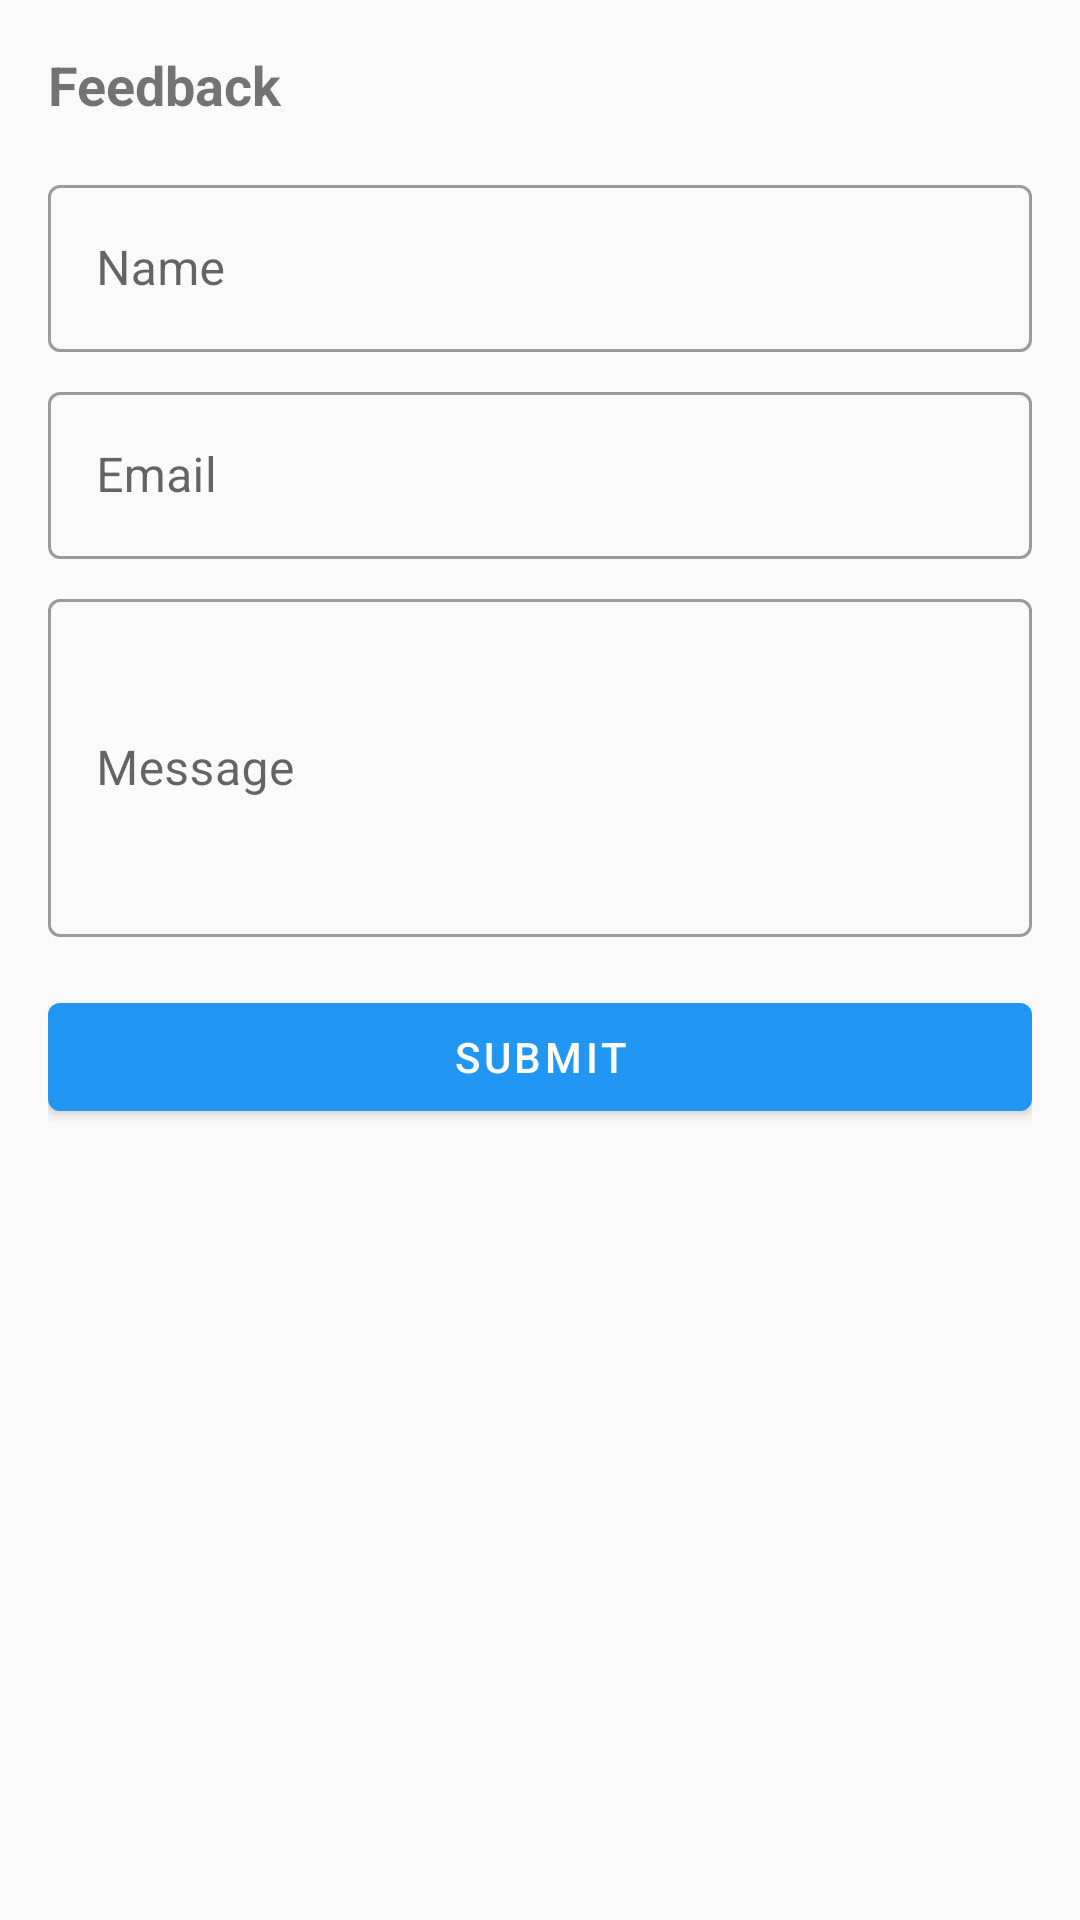

Here is an Android app screen rendered from its layout file. Give the layout XML and the strings, colors and styles it references.
<!-- AndroidManifest.xml: application theme Theme.Prashiskshan -->
<!-- res/layout/fragment_feedback.xml -->
<?xml version="1.0" encoding="utf-8"?>
<ScrollView xmlns:android="http://schemas.android.com/apk/res/android"
    xmlns:app="http://schemas.android.com/apk/res-auto"
    xmlns:tools="http://schemas.android.com/tools"
    android:layout_width="match_parent"
    android:layout_height="match_parent"
    android:fillViewport="true"
    tools:context=".presentation.common.more.FeedbackFragment">

    <LinearLayout
        android:layout_width="match_parent"
        android:layout_height="wrap_content"
        android:orientation="vertical"
        android:padding="16dp">

        <TextView
            android:layout_width="wrap_content"
            android:layout_height="wrap_content"
            android:text="@string/title_feedback"
            android:textSize="18sp"
            android:textStyle="bold" />

        <com.google.android.material.textfield.TextInputLayout
            android:id="@+id/inputName"
            style="@style/Widget.MaterialComponents.TextInputLayout.OutlinedBox"
            android:layout_width="match_parent"
            android:layout_height="wrap_content"
            android:layout_marginTop="16dp"
            app:hintEnabled="true"
            android:hint="@string/name">

            <com.google.android.material.textfield.TextInputEditText
                android:layout_width="match_parent"
                android:layout_height="wrap_content" />
        </com.google.android.material.textfield.TextInputLayout>

        <com.google.android.material.textfield.TextInputLayout
            android:id="@+id/inputEmail"
            style="@style/Widget.MaterialComponents.TextInputLayout.OutlinedBox"
            android:layout_width="match_parent"
            android:layout_height="wrap_content"
            android:layout_marginTop="8dp"
            app:hintEnabled="true"
            android:hint="@string/email">

            <com.google.android.material.textfield.TextInputEditText
                android:layout_width="match_parent"
                android:layout_height="wrap_content"
                android:inputType="textEmailAddress" />
        </com.google.android.material.textfield.TextInputLayout>

        <com.google.android.material.textfield.TextInputLayout
            android:id="@+id/inputMessage"
            style="@style/Widget.MaterialComponents.TextInputLayout.OutlinedBox"
            android:layout_width="match_parent"
            android:layout_height="wrap_content"
            android:layout_marginTop="8dp"
            app:hintEnabled="true"
            android:hint="@string/message">

            <com.google.android.material.textfield.TextInputEditText
                android:layout_width="match_parent"
                android:layout_height="wrap_content"
                android:inputType="textMultiLine"
                android:minLines="4" />
        </com.google.android.material.textfield.TextInputLayout>

        <com.google.android.material.button.MaterialButton
            android:id="@+id/btnSubmit"
            style="@style/Widget.MaterialComponents.Button"
            android:layout_width="match_parent"
            android:layout_height="wrap_content"
            android:layout_marginTop="16dp"
            android:text="@string/submit" />

    </LinearLayout>

</ScrollView>
<!-- resources referenced by this layout -->
<resources>
  <string name="email">Email</string>
  <string name="message">Message</string>
  <string name="name">Name</string>
  <string name="submit">Submit</string>
  <string name="title_feedback">Feedback</string>
  <style name="Theme.Prashiskshan" parent="Theme.MaterialComponents.DayNight.NoActionBar">
          <item name="colorPrimary">@color/primary</item>
          <item name="colorPrimaryDark">@color/primary_dark</item>
          <item name="colorAccent">@color/accent</item>
          <item name="android:windowBackground">@color/background</item>
          <item name="android:textColorPrimary">@color/text_primary</item>
          <item name="android:textColorSecondary">@color/text_secondary</item>
          <item name="android:statusBarColor">@color/primary_dark</item>
      </style>
  <color name="primary">#2196F3</color>
  <color name="primary_dark">#1976D2</color>
  <color name="accent">#FF4081</color>
  <color name="background">#FAFAFA</color>
  <color name="text_primary">#212121</color>
  <color name="text_secondary">#757575</color>
</resources>
